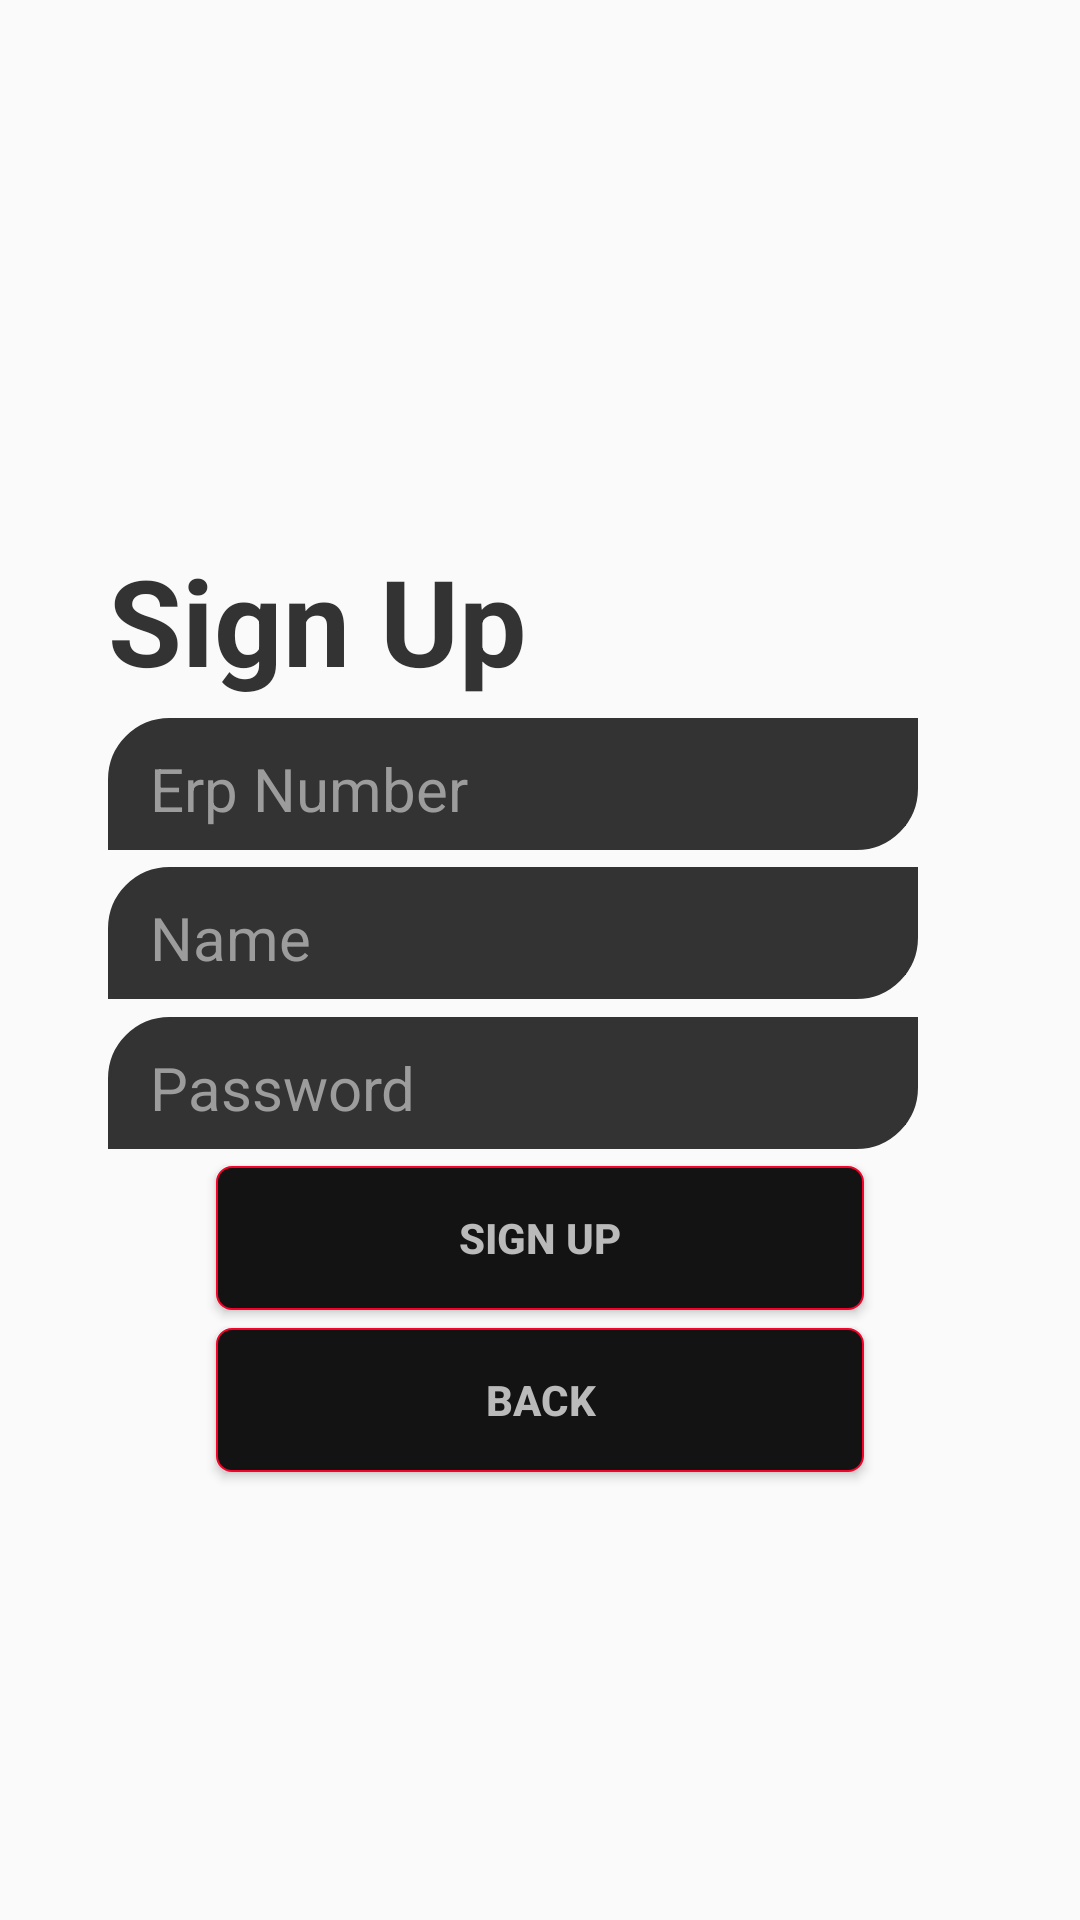

The Android layout XML behind this screen, and the referenced resources:
<!-- AndroidManifest.xml: application theme Theme.Java_MiniProject -->
<!-- res/layout/activity_sign_up.xml -->
<?xml version="1.0" encoding="utf-8"?>
<androidx.constraintlayout.widget.ConstraintLayout xmlns:android="http://schemas.android.com/apk/res/android"
    xmlns:app="http://schemas.android.com/apk/res-auto"
    xmlns:tools="http://schemas.android.com/tools"
    android:layout_width="match_parent"
    android:layout_height="match_parent"
    tools:context=".SignUP">

    <ImageView
        android:id="@+id/cricketlogo"
        android:layout_width="0dp"
        android:layout_height="0dp"
        app:layout_constraintDimensionRatio="1:1"
        app:layout_constraintEnd_toEndOf="parent"
        app:layout_constraintStart_toStartOf="@id/guideline2"
        app:layout_constraintTop_toTopOf="parent"
        app:srcCompat="@drawable/cricket" />

    <TextView
        android:id="@+id/sign_in"
        android:layout_width="wrap_content"
        android:layout_height="wrap_content"
        android:text="Sign Up"
        android:textColor="#333333"
        android:textSize="40dp"
        android:textStyle="bold"
        app:layout_constraintStart_toStartOf="@id/guideline3"
        app:layout_constraintTop_toBottomOf="@id/cricketlogo" />


    <Button
        android:id="@+id/signin"
        android:layout_width="0dp"
        android:layout_height="wrap_content"
        android:background="@drawable/buttonback"
        android:onClick="signInOnSignUp"
        android:text="Back"
        android:textColor="#bababa"
        android:textStyle="bold"
        app:layout_constraintBottom_toTopOf="@+id/foot"
        app:layout_constraintEnd_toStartOf="@id/guidelinebuttonend"
        app:layout_constraintStart_toEndOf="@id/guideline6"
        app:layout_constraintTop_toBottomOf="@+id/signUp" />

    <Button
        android:id="@+id/signUp"
        android:onClick="signUpOnSignUp"
        android:layout_width="0dp"
        android:layout_height="wrap_content"
        android:background="@drawable/buttonback"
        android:text="Sign Up"
        android:textColor="#bababa"
        android:textStyle="bold"
        app:layout_constraintBottom_toTopOf="@+id/signin"
        app:layout_constraintEnd_toStartOf="@id/guidelinebuttonend"
        app:layout_constraintStart_toEndOf="@id/guideline6"
        app:layout_constraintTop_toBottomOf="@+id/passwordBox" />

    <LinearLayout
        android:id="@+id/erpBox"
        android:layout_width="0dp"
        android:layout_height="wrap_content"
        android:background="@drawable/back"
        app:layout_constraintBottom_toTopOf="@+id/emailbox"
        app:layout_constraintEnd_toStartOf="@id/guideline1"
        app:layout_constraintStart_toEndOf="@id/guideline3"
        app:layout_constraintTop_toBottomOf="@+id/sign_in">

        <EditText
            android:id="@+id/userIdSignUp"
            android:layout_width="match_parent"
            android:layout_height="wrap_content"
            android:layout_marginLeft="10dp"
            android:backgroundTint="#333333"
            android:hint="Erp Number"
            android:inputType="number"
            android:textColor="#9c9c9c"
            android:textColorHint="#9c9c9c"
            android:textSize="20dp" />
    </LinearLayout>

    <LinearLayout
        android:id="@+id/passwordBox"
        android:layout_width="0dp"
        android:layout_height="wrap_content"
        android:background="@drawable/back"
        app:layout_constraintBottom_toTopOf="@+id/signUp"
        app:layout_constraintEnd_toStartOf="@id/guideline1"
        app:layout_constraintStart_toEndOf="@id/guideline3"
        app:layout_constraintTop_toBottomOf="@+id/emailbox">

        <EditText
            android:id="@+id/passOnSignUp"
            android:layout_width="match_parent"
            android:layout_height="wrap_content"
            android:layout_marginLeft="10dp"
            android:backgroundTint="#333333"
            android:hint="Password"
            android:inputType="textPassword"
            android:textColor="#9c9c9c"
            android:textColorHint="#9c9c9c"
            android:textSize="20dp" />
    </LinearLayout>

    <LinearLayout
        android:id="@+id/emailbox"
        android:layout_width="0dp"
        android:layout_height="wrap_content"
        android:background="@drawable/back"
        app:layout_constraintBottom_toTopOf="@+id/passwordBox"
        app:layout_constraintEnd_toStartOf="@id/guideline1"
        app:layout_constraintStart_toEndOf="@id/guideline3"
        app:layout_constraintTop_toBottomOf="@+id/erpBox">

        <EditText
            android:id="@+id/nameOnSignUp"
            android:layout_width="match_parent"
            android:layout_height="wrap_content"
            android:layout_marginLeft="10dp"
            android:backgroundTint="#333333"
            android:hint="Name"
            android:inputType="textCapWords"
            android:textColor="#9c9c9c"
            android:textColorHint="#9c9c9c"
            android:textSize="20dp" />
    </LinearLayout>

    <ImageView
        android:id="@+id/foot"
        android:layout_width="0dp"
        android:layout_height="0dp"
        app:layout_constraintBottom_toBottomOf="parent"
        app:layout_constraintDimensionRatio="1:1"
        app:layout_constraintEnd_toEndOf="@id/guideline5"
        app:layout_constraintStart_toStartOf="@id/guideline4"
        app:srcCompat="@drawable/foot" />

    <androidx.constraintlayout.widget.Guideline
        android:id="@+id/guideline4"
        android:layout_width="wrap_content"
        android:layout_height="wrap_content"
        android:orientation="vertical"
        app:layout_constraintGuide_percent="-0.15" />

    <androidx.constraintlayout.widget.Guideline
        android:id="@+id/guideline6"
        android:layout_width="wrap_content"
        android:layout_height="wrap_content"
        android:orientation="vertical"
        app:layout_constraintGuide_percent="0.2" />

    <androidx.constraintlayout.widget.Guideline
        android:id="@+id/guideline5"
        android:layout_width="wrap_content"
        android:layout_height="wrap_content"
        android:orientation="vertical"
        app:layout_constraintGuide_percent="0.25" />


    <androidx.constraintlayout.widget.Guideline
        android:id="@+id/guideline2"
        android:layout_width="wrap_content"
        android:layout_height="wrap_content"
        android:orientation="vertical"
        app:layout_constraintGuide_percent="0.5" />

    <androidx.constraintlayout.widget.Guideline
        android:id="@+id/guideline3"
        android:layout_width="wrap_content"
        android:layout_height="wrap_content"
        android:orientation="vertical"
        app:layout_constraintGuide_percent="0.1" />

    <androidx.constraintlayout.widget.Guideline
        android:id="@+id/guidelinebuttonend"
        android:layout_width="wrap_content"
        android:layout_height="wrap_content"
        android:orientation="vertical"
        app:layout_constraintGuide_percent="0.8" />

    <androidx.constraintlayout.widget.Guideline
        android:id="@+id/guideline1"
        android:layout_width="wrap_content"
        android:layout_height="wrap_content"
        android:orientation="vertical"
        app:layout_constraintGuide_percent="0.85" />

</androidx.constraintlayout.widget.ConstraintLayout>
<!-- resources referenced by this layout -->
<resources>
  <!-- drawable back (drawable) -->
  <?xml version="1.0" encoding="utf-8"?>
  <shape xmlns:android="http://schemas.android.com/apk/res/android" android:shape="rectangle" >
      <solid android:color="#333333" />
      <stroke android:width="1dip" android:color="#333333"/>
      <corners android:bottomRightRadius="20dp" android:topLeftRadius="20dp"/>
  </shape>
  <!-- drawable buttonback (drawable) -->
  <?xml version="1.0" encoding="utf-8"?>
  <shape xmlns:android="http://schemas.android.com/apk/res/android" android:shape="rectangle" >
      <solid android:color="#131313" />
      <stroke android:width="0.8dp" android:color="#F7022A"/>
      <corners android:radius="5dp"/>
  </shape>
  <style name="Theme.Java_MiniProject" parent="Theme.AppCompat.Light.NoActionBar">
  
      </style>
</resources>
